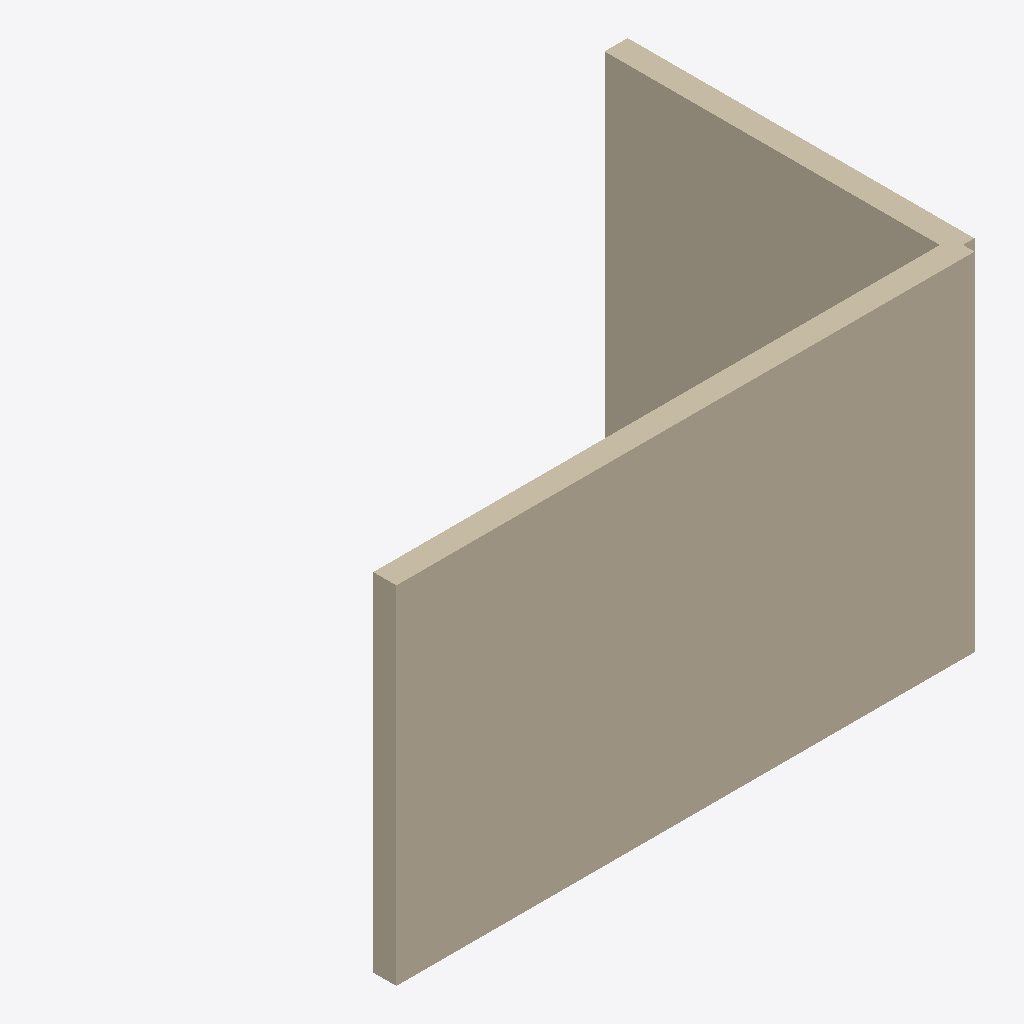
Isometric view of an IFC building model (IFC-SPF (STEP), schema IFC4, length unit millimetre), seen from the south-west, elements coloured by IFC class: 1 wall (beige).
Extent 5.1 m × 3.1 m × 3.0 m (x, y, z). Storeys (1): Storey at 0.00 m. Elements (1): 1 IfcWall.

HEADER;
FILE_DESCRIPTION(('ViewDefinition [CoordinationView]'),'2;1');
FILE_NAME('','2026-05-10T22:04:38',(''),(''),'IfcOpenShell 0.8.4-e8eb5e4','IfcOpenShell 0.8.4-e8eb5e4','');
FILE_SCHEMA(('IFC4'));
ENDSEC;
DATA;
#1=IFCPROJECT('230YdQ4o16o8cW3Txi4n85',$,'Unnamed Project',$,$,$,$,(#11),#6);
#13=IFCSITE('1OGYMCPnbBqBROcAGHnnxY',$,'Site',$,$,$,$,$,$,$,$,$,$,$);
#15=IFCBUILDING('38R320bcb4dBevRXtclyrL',$,'Building',$,$,$,$,$,$,$,$,$);
#17=IFCBUILDINGSTOREY('0HNTRaqDXDGv9lziNd8g$A',$,'Storey',$,$,#28,$,$,$,0.0);
#50=IFCWALL('0gdCWfmAXEhvxg2E$J2$0O',$,'L_wall',$,$,#61,#49,$,$);
ENDSEC;
